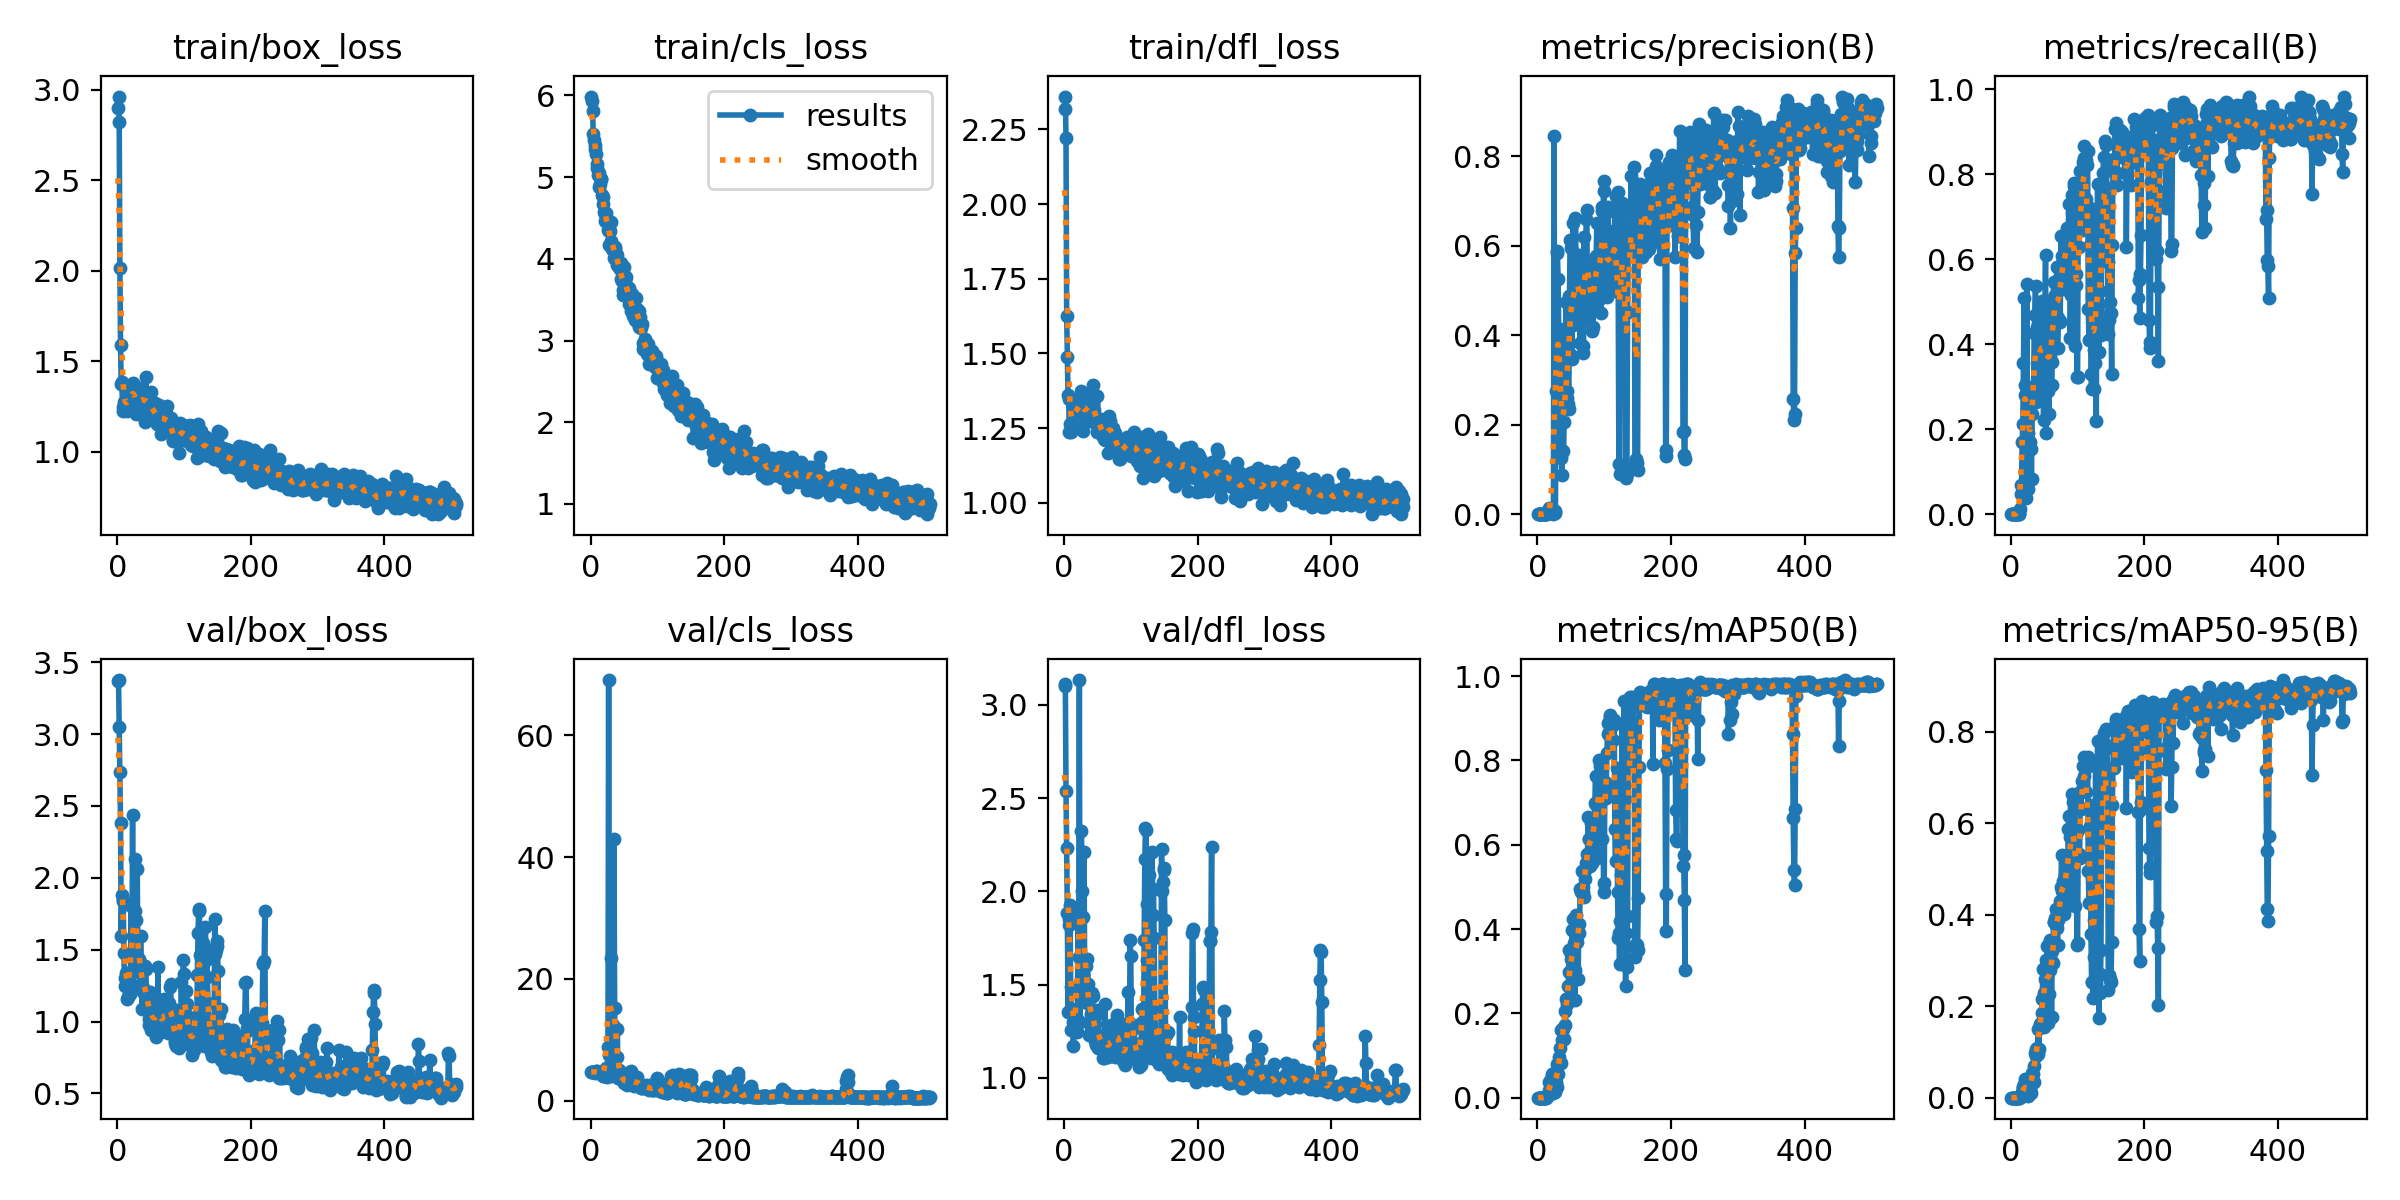

Data behind this chart, as committed beside it:
epoch, train/box_loss, train/cls_loss, train/dfl_loss, metrics/precision(B), metrics/recall(B), metrics/mAP50(B), metrics/mAP50-95(B), val/box_loss, val/cls_loss, val/dfl_loss, lr/pg0, lr/pg1, lr/pg2
1, 2.898, 5.986, 2.319, 0, 0, 0, 0, 3.368, 4.781, 3.103, 0.0004, 0.0004, 0.0004
2, 2.962, 5.935, 2.36, 0, 0, 0, 0, 3.377, 4.755, 3.113, 0.0009, 0.0009, 0.0009
3, 2.819, 5.806, 2.221, 0, 0, 0, 0, 3.048, 4.69, 2.539, 0.0014, 0.0014, 0.0014
4, 2.015, 5.528, 1.626, 0, 0, 0, 0, 2.739, 4.672, 2.233, 0.0019, 0.0019, 0.0019
5, 1.59, 5.458, 1.488, 0, 0, 0, 0, 2.382, 4.642, 1.884, 0.0024, 0.0024, 0.0024
6, 1.373, 5.391, 1.36, 0, 0, 0, 0, 1.599, 4.595, 1.353, 0.0029, 0.0029, 0.0029
7, 1.383, 5.348, 1.349, 0, 0, 0, 0, 1.883, 4.784, 1.823, 0.0034, 0.0034, 0.0034
8, 1.222, 5.279, 1.236, 0, 0, 0, 0, 1.847, 4.835, 1.85, 0.0039, 0.0039, 0.0039
9, 1.248, 5.158, 1.263, 0, 0, 0, 0, 1.835, 4.889, 1.927, 0.0044, 0.0044, 0.0044
10, 1.272, 5.112, 1.236, 0, 0, 0, 0, 1.477, 4.743, 1.486, 0.0049, 0.0049, 0.0049
11, 1.254, 5.021, 1.26, 0, 0, 0, 0, 1.248, 4.642, 1.256, 0.005399, 0.005399, 0.005399
12, 1.263, 5.051, 1.251, 0, 0, 0, 0, 1.301, 4.704, 1.368, 0.005899, 0.005899, 0.005899
13, 1.244, 4.879, 1.261, 0, 0, 0, 0, 1.336, 4.578, 1.3, 0.006399, 0.006399, 0.006399
14, 1.352, 4.909, 1.34, 0.00093, 0.01271, 0.00117, 0.00087, 1.157, 4.498, 1.169, 0.006899, 0.006899, 0.006899
15, 1.223, 4.971, 1.296, 0.00184, 0.04661, 0.00336, 0.00149, 1.285, 4.473, 1.27, 0.007399, 0.007399, 0.007399
16, 1.228, 4.975, 1.344, 0.00232, 0.0678, 0.00642, 0.00394, 1.173, 4.506, 1.267, 0.007899, 0.007899, 0.007899
17, 1.278, 4.78, 1.277, 0.00539, 0.1695, 0.01785, 0.01237, 1.189, 4.291, 1.26, 0.008399, 0.008399, 0.008399
18, 1.282, 4.753, 1.313, 0.01345, 0.2119, 0.03621, 0.02367, 1.228, 4.24, 1.28, 0.008899, 0.008899, 0.008899
19, 1.315, 4.676, 1.321, 0.00826, 0.3559, 0.03929, 0.02417, 1.191, 4.126, 1.247, 0.009398, 0.009398, 0.009398
20, 1.317, 4.571, 1.307, 0.00743, 0.5085, 0.04362, 0.02904, 1.234, 4.016, 1.315, 0.009898, 0.009898, 0.009898
21, 1.291, 4.464, 1.271, 0.00417, 0.2797, 0.03205, 0.01205, 1.805, 4.367, 1.888, 0.009998, 0.009998, 0.009998
22, 1.332, 4.547, 1.314, 0.00971, 0.3051, 0.05679, 0.04061, 1.339, 4.476, 1.65, 0.009998, 0.009998, 0.009998
23, 1.313, 4.564, 1.348, 0.00013, 0.03814, 0.01053, 0.00478, 2.435, 5.338, 3.134, 0.009998, 0.009998, 0.009998
24, 1.377, 4.471, 1.357, 0.0085, 0.5424, 0.05205, 0.03417, 1.233, 3.931, 1.297, 0.009998, 0.009998, 0.009998
25, 1.367, 4.489, 1.373, 0.8439, 0.05814, 0.058, 0.03686, 1.388, 4.684, 1.46, 0.009998, 0.009998, 0.009998
26, 1.33, 4.357, 1.346, 0.00683, 0.1907, 0.01351, 0.00393, 2.132, 8.825, 2.324, 0.009997, 0.009997, 0.009997
27, 1.303, 4.341, 1.343, 0.00315, 0.2754, 0.01911, 0.00751, 1.766, 69.05, 2.004, 0.009997, 0.009997, 0.009997
28, 1.209, 4.163, 1.24, 0.2759, 0.1695, 0.03707, 0.01896, 1.704, 7.439, 1.864, 0.009997, 0.009997, 0.009997
29, 1.234, 4.338, 1.323, 0.5884, 0.1525, 0.08027, 0.03976, 1.402, 5.026, 1.552, 0.009997, 0.009997, 0.009997
30, 1.333, 4.218, 1.341, 0.5834, 0.1525, 0.02561, 0.01099, 2.062, 23.4, 2.214, 0.009997, 0.009997, 0.009997
31, 1.269, 4.446, 1.316, 0.5257, 0.08372, 0.05571, 0.03314, 1.381, 4.096, 1.498, 0.009997, 0.009997, 0.009997
32, 1.274, 4.119, 1.281, 0.3998, 0.2348, 0.09604, 0.05467, 1.348, 4.16, 1.453, 0.009997, 0.009997, 0.009997
33, 1.216, 4.124, 1.276, 0.3331, 0.28, 0.08285, 0.05085, 1.437, 11.14, 1.598, 0.009997, 0.009997, 0.009997
34, 1.313, 4.105, 1.317, 0.4136, 0.2819, 0.1169, 0.06899, 1.254, 12.39, 1.401, 0.009997, 0.009997, 0.009997
35, 1.273, 4.008, 1.351, 0.1263, 0.4275, 0.08112, 0.03515, 1.593, 42.93, 1.638, 0.009997, 0.009997, 0.009997
36, 1.349, 4.124, 1.363, 0.133, 0.4694, 0.1608, 0.09697, 1.397, 15.28, 1.505, 0.009997, 0.009997, 0.009997
37, 1.244, 4.144, 1.286, 0.08829, 0.5365, 0.1365, 0.09199, 1.087, 5.691, 1.231, 0.009996, 0.009996, 0.009996
38, 1.292, 4.062, 1.303, 0.2957, 0.2638, 0.1637, 0.1072, 1.202, 4.958, 1.296, 0.009996, 0.009996, 0.009996
39, 1.322, 3.928, 1.365, 0.1407, 0.4407, 0.1663, 0.1081, 1.364, 7.201, 1.449, 0.009996, 0.009996, 0.009996
40, 1.337, 4.042, 1.339, 0.2056, 0.3313, 0.1382, 0.09443, 1.229, 11.75, 1.342, 0.009996, 0.009996, 0.009996
41, 1.166, 3.914, 1.272, 0.2571, 0.337, 0.2066, 0.15, 1.107, 3.738, 1.254, 0.009996, 0.009996, 0.009996
42, 1.214, 3.901, 1.301, 0.2377, 0.3864, 0.1724, 0.1058, 1.39, 5.066, 1.458, 0.009996, 0.009996, 0.009996
43, 1.411, 3.907, 1.394, 0.4749, 0.2958, 0.2339, 0.1597, 1.365, 3.719, 1.442, 0.009996, 0.009996, 0.009996
44, 1.287, 3.878, 1.331, 0.2605, 0.4093, 0.2231, 0.1613, 1.082, 4.034, 1.246, 0.009996, 0.009996, 0.009996
45, 1.316, 3.949, 1.31, 0.2758, 0.3675, 0.2329, 0.1627, 1.099, 3.678, 1.232, 0.009996, 0.009996, 0.009996
46, 1.205, 3.751, 1.266, 0.2465, 0.4782, 0.2655, 0.1841, 1.161, 4.708, 1.292, 0.009995, 0.009995, 0.009995
47, 1.266, 3.724, 1.288, 0.2359, 0.5014, 0.2979, 0.2161, 1.018, 4.382, 1.2, 0.009995, 0.009995, 0.009995
48, 1.245, 3.561, 1.278, 0.4879, 0.3941, 0.3496, 0.2806, 0.9731, 3.23, 1.175, 0.009995, 0.009995, 0.009995
49, 1.249, 3.62, 1.237, 0.612, 0.2209, 0.2418, 0.1538, 1.204, 3.383, 1.341, 0.009995, 0.009995, 0.009995
50, 1.332, 3.894, 1.356, 0.5945, 0.31, 0.329, 0.2288, 1.201, 2.878, 1.366, 0.009995, 0.009995, 0.009995
51, 1.275, 3.688, 1.282, 0.3563, 0.4443, 0.3418, 0.2585, 0.9394, 2.87, 1.162, 0.009995, 0.009995, 0.009995
52, 1.178, 3.741, 1.264, 0.346, 0.6105, 0.3973, 0.3018, 0.9779, 3.707, 1.231, 0.009995, 0.009995, 0.009995
53, 1.236, 3.776, 1.255, 0.6507, 0.1905, 0.3097, 0.2322, 1.045, 2.956, 1.223, 0.009995, 0.009995, 0.009995
54, 1.192, 3.562, 1.233, 0.4237, 0.4257, 0.4236, 0.3307, 0.9882, 2.656, 1.178, 0.009995, 0.009995, 0.009995
55, 1.227, 3.66, 1.239, 0.4312, 0.461, 0.3668, 0.2854, 0.9972, 2.732, 1.187, 0.009995, 0.009995, 0.009995
56, 1.268, 3.527, 1.28, 0.4815, 0.29, 0.2314, 0.1635, 1.133, 4.528, 1.212, 0.009995, 0.009995, 0.009995
57, 1.245, 3.639, 1.246, 0.661, 0.2364, 0.3018, 0.2268, 1.033, 3.252, 1.213, 0.009994, 0.009994, 0.009994
58, 1.194, 3.445, 1.224, 0.518, 0.3718, 0.4326, 0.3447, 0.8911, 2.953, 1.109, 0.009994, 0.009994, 0.009994
59, 1.155, 3.533, 1.222, 0.4401, 0.4934, 0.3701, 0.2779, 1.001, 3.363, 1.162, 0.009994, 0.009994, 0.009994
60, 1.168, 3.455, 1.213, 0.5119, 0.4025, 0.3836, 0.3001, 0.9398, 3.291, 1.107, 0.009994, 0.009994, 0.009994
... 448 more rows
